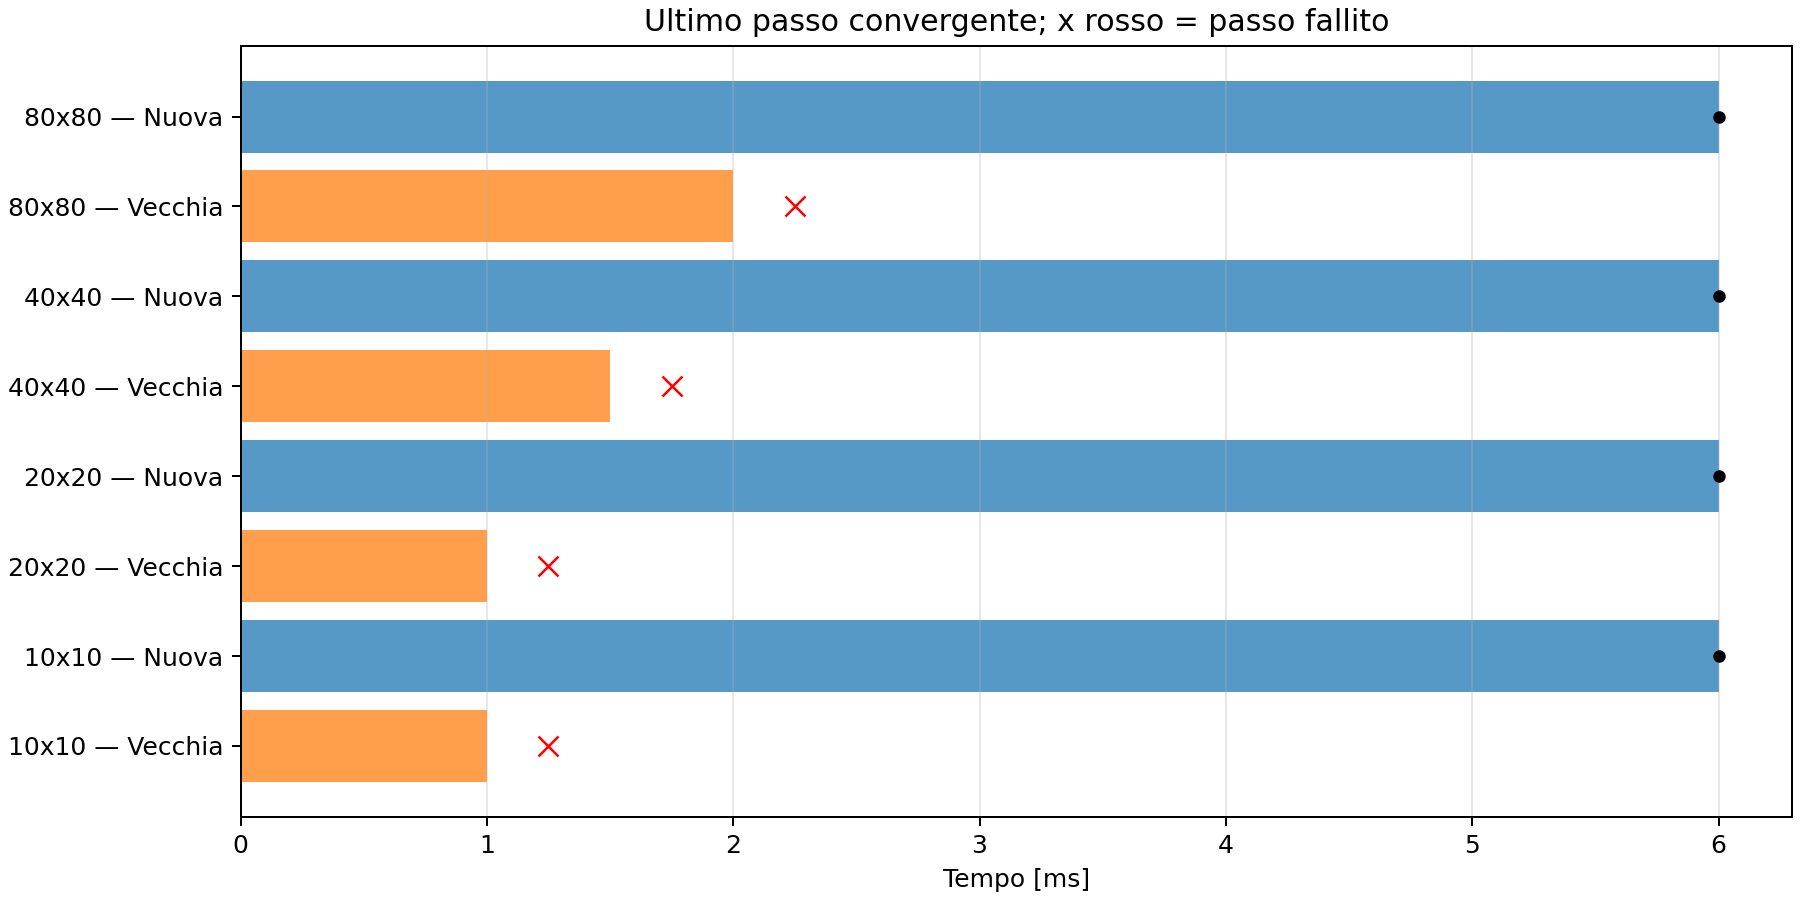

Source data for this figure (header and first rows):
mode, spans, h, status, completed_steps, last_converged_time, failed_time, seconds
old, 10, 0.44, failed, 4, 0.001, 0.00125, 2.64
new, 10, 0.44, converged, 24, 0.006, , 5.936
old, 20, 0.22, failed, 4, 0.001, 0.00125, 6.428
new, 20, 0.22, converged, 24, 0.006, , 11.53
old, 40, 0.11, failed, 6, 0.0015, 0.00175, 28.67
new, 40, 0.11, converged, 24, 0.006, , 34.86
old, 80, 0.055, failed, 8, 0.002, 0.00225, 100.7
new, 80, 0.055, converged, 24, 0.006, , 133.8
